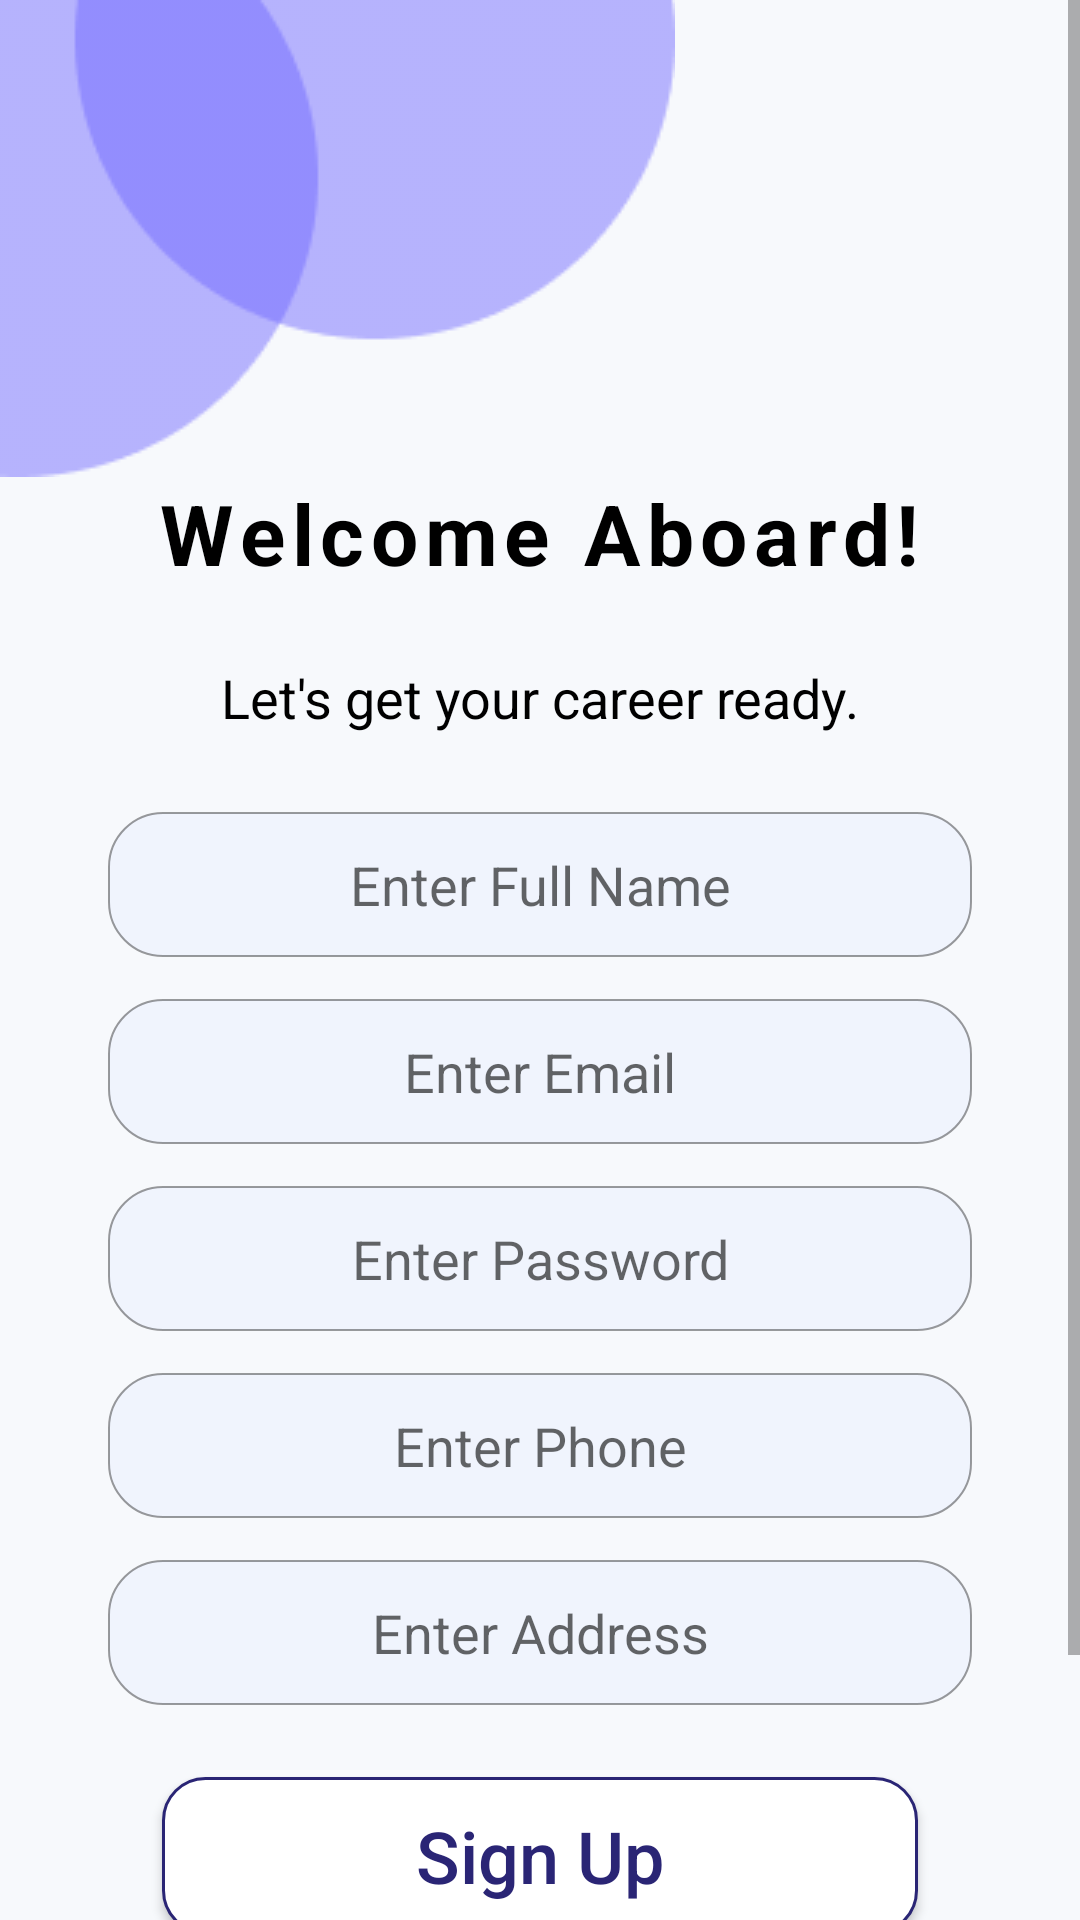

Here is an Android app screen rendered from its layout file. Give the layout XML and the strings, colors and styles it references.
<!-- AndroidManifest.xml: application theme Theme.StudentApplication -->
<!-- res/layout/fragment_signup.xml -->
<?xml version="1.0" encoding="utf-8"?>
<ScrollView xmlns:android="http://schemas.android.com/apk/res/android"
    xmlns:app="http://schemas.android.com/apk/res-auto"
    xmlns:tools="http://schemas.android.com/tools"
    android:layout_width="match_parent"
    android:layout_height="match_parent"
    android:background="@color/splash_bg"
    android:fillViewport="true"
    tools:context=".ui.fragments.auth.signup.SignupFragment">

    <androidx.constraintlayout.widget.ConstraintLayout
        android:layout_width="match_parent"
        android:layout_height="wrap_content">


        <com.github.ybq.android.spinkit.SpinKitView
            android:id="@+id/registerSignupSpinkit"
            style="@style/SpinKitView.Large.CubeGrid"
            android:layout_width="0dp"
            android:layout_height="0dp"
            android:layout_gravity="center"
            android:keepScreenOn="true"
            android:visibility="gone"
            app:SpinKit_Color="@color/teal_700"
            app:layout_constraintBottom_toBottomOf="parent"
            app:layout_constraintEnd_toEndOf="parent"
            app:layout_constraintHeight_percent=".5"
            app:layout_constraintStart_toStartOf="parent"
            app:layout_constraintTop_toTopOf="parent"
            app:layout_constraintWidth_percent=".5" />

        <ImageView
            android:id="@+id/register_top_img"
            android:layout_width="wrap_content"
            android:layout_height="wrap_content"
            android:src="@drawable/register_bg"
            app:layout_constraintStart_toStartOf="parent"
            app:layout_constraintTop_toTopOf="parent" />

        <TextView
            android:id="@+id/register_tv_welcome"
            android:layout_width="wrap_content"
            android:layout_height="wrap_content"
            android:letterSpacing=".08"
            android:text="@string/welcome_aboard"
            android:textColor="@color/black"
            android:textSize="28sp"
            android:textStyle="bold"
            app:layout_constraintEnd_toEndOf="parent"
            app:layout_constraintStart_toStartOf="parent"
            app:layout_constraintTop_toBottomOf="@id/register_top_img" />

        <TextView
            android:id="@+id/register_tv_lets_go"
            android:layout_width="wrap_content"
            android:layout_height="wrap_content"
            android:layout_marginTop="24dp"
            android:text="@string/let_s_get_your_career_ready"
            android:textColor="@color/black"
            android:textSize="18sp"
            app:layout_constraintEnd_toEndOf="@id/register_tv_welcome"
            app:layout_constraintStart_toStartOf="@id/register_tv_welcome"
            app:layout_constraintTop_toBottomOf="@id/register_tv_welcome" />

        <EditText
            android:id="@+id/etFullName"
            android:layout_width="0dp"
            android:layout_height="wrap_content"
            android:layout_marginTop="26dp"
            android:background="@drawable/edit_text_bg"
            android:gravity="center"
            android:hint="@string/enter_full_name"
            android:paddingVertical="12dp"

            app:layout_constraintEnd_toEndOf="parent"
            app:layout_constraintStart_toStartOf="parent"
            app:layout_constraintTop_toBottomOf="@id/register_tv_lets_go"
            app:layout_constraintWidth_percent=".8" />

        <EditText
            android:id="@+id/etEmail"
            android:layout_width="0dp"
            android:layout_height="wrap_content"
            android:layout_marginTop="14dp"
            android:background="@drawable/edit_text_bg"
            android:gravity="center"
            android:hint="@string/enter_email"
            android:paddingVertical="12dp"
            app:layout_constraintEnd_toEndOf="@id/etFullName"
            app:layout_constraintStart_toStartOf="@id/etFullName"
            app:layout_constraintTop_toBottomOf="@id/etFullName" />

        <EditText
            android:id="@+id/etPassword"
            android:layout_width="0dp"
            android:layout_height="wrap_content"
            android:layout_marginTop="14dp"
            android:background="@drawable/edit_text_bg"
            android:gravity="center"
            android:hint="@string/enter_password"
            android:inputType="textPassword"
            android:paddingVertical="12dp"
            app:layout_constraintEnd_toEndOf="@id/etEmail"
            app:layout_constraintStart_toStartOf="@id/etEmail"
            app:layout_constraintTop_toBottomOf="@id/etEmail" />

        <EditText
            android:id="@+id/etPhone"
            android:layout_width="0dp"
            android:layout_height="wrap_content"
            android:layout_marginTop="14dp"
            android:background="@drawable/edit_text_bg"
            android:gravity="center"
            android:hint="@string/enter_phone"
            android:inputType="phone"
            android:paddingVertical="12dp"
            app:layout_constraintEnd_toEndOf="@id/etPassword"
            app:layout_constraintStart_toStartOf="@id/etPassword"
            app:layout_constraintTop_toBottomOf="@id/etPassword"

            />
        <EditText
            android:id="@+id/etAddress"
            android:layout_width="0dp"
            android:layout_height="wrap_content"
            android:layout_marginTop="14dp"
            android:background="@drawable/edit_text_bg"
            android:gravity="center"
            android:hint="@string/enter_address"
            android:paddingVertical="12dp"
            app:layout_constraintEnd_toEndOf="@id/etPassword"
            app:layout_constraintStart_toStartOf="@id/etPassword"
            app:layout_constraintTop_toBottomOf="@id/etPhone"

            />

        <AutoCompleteTextView
            android:id="@+id/etStage"
            android:layout_width="0dp"
            android:layout_height="wrap_content"
            android:layout_marginTop="14dp"
            android:background="@drawable/edit_text_bg"
            android:clickable="true"
            android:cursorVisible="false"
            android:drawableStart="@drawable/ic_edit"
            android:drawablePadding="12dp"
            android:dropDownHeight="155dp"
            android:focusable="false"
            android:gravity="center"
            android:hint="@string/enter_stage"
            android:inputType="none"
            android:maxLines="1"
            android:paddingHorizontal="24dp"
            android:paddingVertical="12dp"
            android:textAlignment="center"
            android:visibility="gone"
            app:layout_constraintEnd_toEndOf="@id/etPhone"
            app:layout_constraintStart_toStartOf="@id/etPhone"
            app:layout_constraintTop_toBottomOf="@id/etPhone"

            />

        <androidx.appcompat.widget.AppCompatButton
            android:id="@+id/btnSignup"
            android:layout_width="0dp"
            android:layout_height="wrap_content"
            android:layout_marginTop="24dp"
            android:background="@drawable/btn_next_bg"
            android:paddingVertical="10dp"
            android:text="@string/signup"
            android:textAllCaps="false"
            android:textColor="@color/dark_blue_color"
            android:textSize="24sp"
            app:layout_constraintBottom_toTopOf="@id/tvAlreadyHaveAccount"
            app:layout_constraintEnd_toEndOf="parent"
            app:layout_constraintStart_toStartOf="parent"
            app:layout_constraintTop_toBottomOf="@+id/etAddress"
            app:layout_constraintWidth_percent=".7" />

        <TextView
            android:id="@+id/tvAlreadyHaveAccount"
            android:layout_width="wrap_content"
            android:layout_height="wrap_content"
            android:layout_marginVertical="32dp"
            android:layout_marginStart="32dp"
            android:padding="6dp"
            android:text="@string/already_have_account"
            android:textColor="@color/black"
            android:textSize="16sp"
            app:layout_constraintBottom_toBottomOf="parent"
            app:layout_constraintStart_toStartOf="@id/btnSignup"
            app:layout_constraintTop_toBottomOf="@id/btnSignup" />

        <TextView
            android:id="@+id/tvLogin"
            android:layout_width="wrap_content"
            android:layout_height="wrap_content"
            android:layout_marginStart="12dp"
            android:text="@string/sign_up"
            android:textColor="@color/dark_blue_color"
            android:textSize="20sp"
            android:textStyle="bold"
            app:layout_constraintBottom_toBottomOf="@id/tvAlreadyHaveAccount"
            app:layout_constraintStart_toEndOf="@id/tvAlreadyHaveAccount"
            app:layout_constraintTop_toTopOf="@id/tvAlreadyHaveAccount" />
    </androidx.constraintlayout.widget.ConstraintLayout>

</ScrollView>
<!-- resources referenced by this layout -->
<resources>
  <color name="black">#FF000000</color>
  <color name="dark_blue_color">#2A2575</color>
  <color name="splash_bg">#8BF0F5F9</color>
  <color name="teal_700">#FF018786</color>
  <!-- drawable btn_next_bg (drawable) -->
  <?xml version="1.0" encoding="utf-8"?>
  <shape xmlns:android="http://schemas.android.com/apk/res/android">
  
      <solid android:color="@color/white" />
      <stroke
          android:width="1dp"
          android:color="@color/dark_blue_color" />
      <corners android:radius="14dp" />
  </shape>
  <!-- drawable edit_text_bg (drawable) -->
  <?xml version="1.0" encoding="utf-8"?>
  <shape xmlns:android="http://schemas.android.com/apk/res/android">
  
      <corners android:radius="18dp"/>
      <solid android:color="#F0F4FD"/>
      <stroke android:color="#63000000" android:width=".5dp"/>
  </shape>
  <!-- drawable register_bg: png bitmap (drawable, 2999 bytes) -->
  <string name="already_have_account">Already have Account ?</string>
  <string name="enter_address">Enter Address</string>
  <string name="enter_email">Enter Email</string>
  <string name="enter_full_name">Enter Full Name</string>
  <string name="enter_password">Enter Password</string>
  <string name="enter_phone">Enter Phone</string>
  <string name="enter_stage">Enter Your Stage</string>
  <string name="let_s_get_your_career_ready">Let\'s get your career ready.</string>
  <string name="sign_up">Login</string>
  <string name="signup">Sign Up</string>
  <string name="welcome_aboard">Welcome Aboard!</string>
  <style name="Theme.StudentApplication" parent="Theme.MaterialComponents.DayNight.NoActionBar">
         <item name="android:windowFullscreen">true</item>
  
      </style>
  <color name="white">#FFFFFFFF</color>
</resources>
